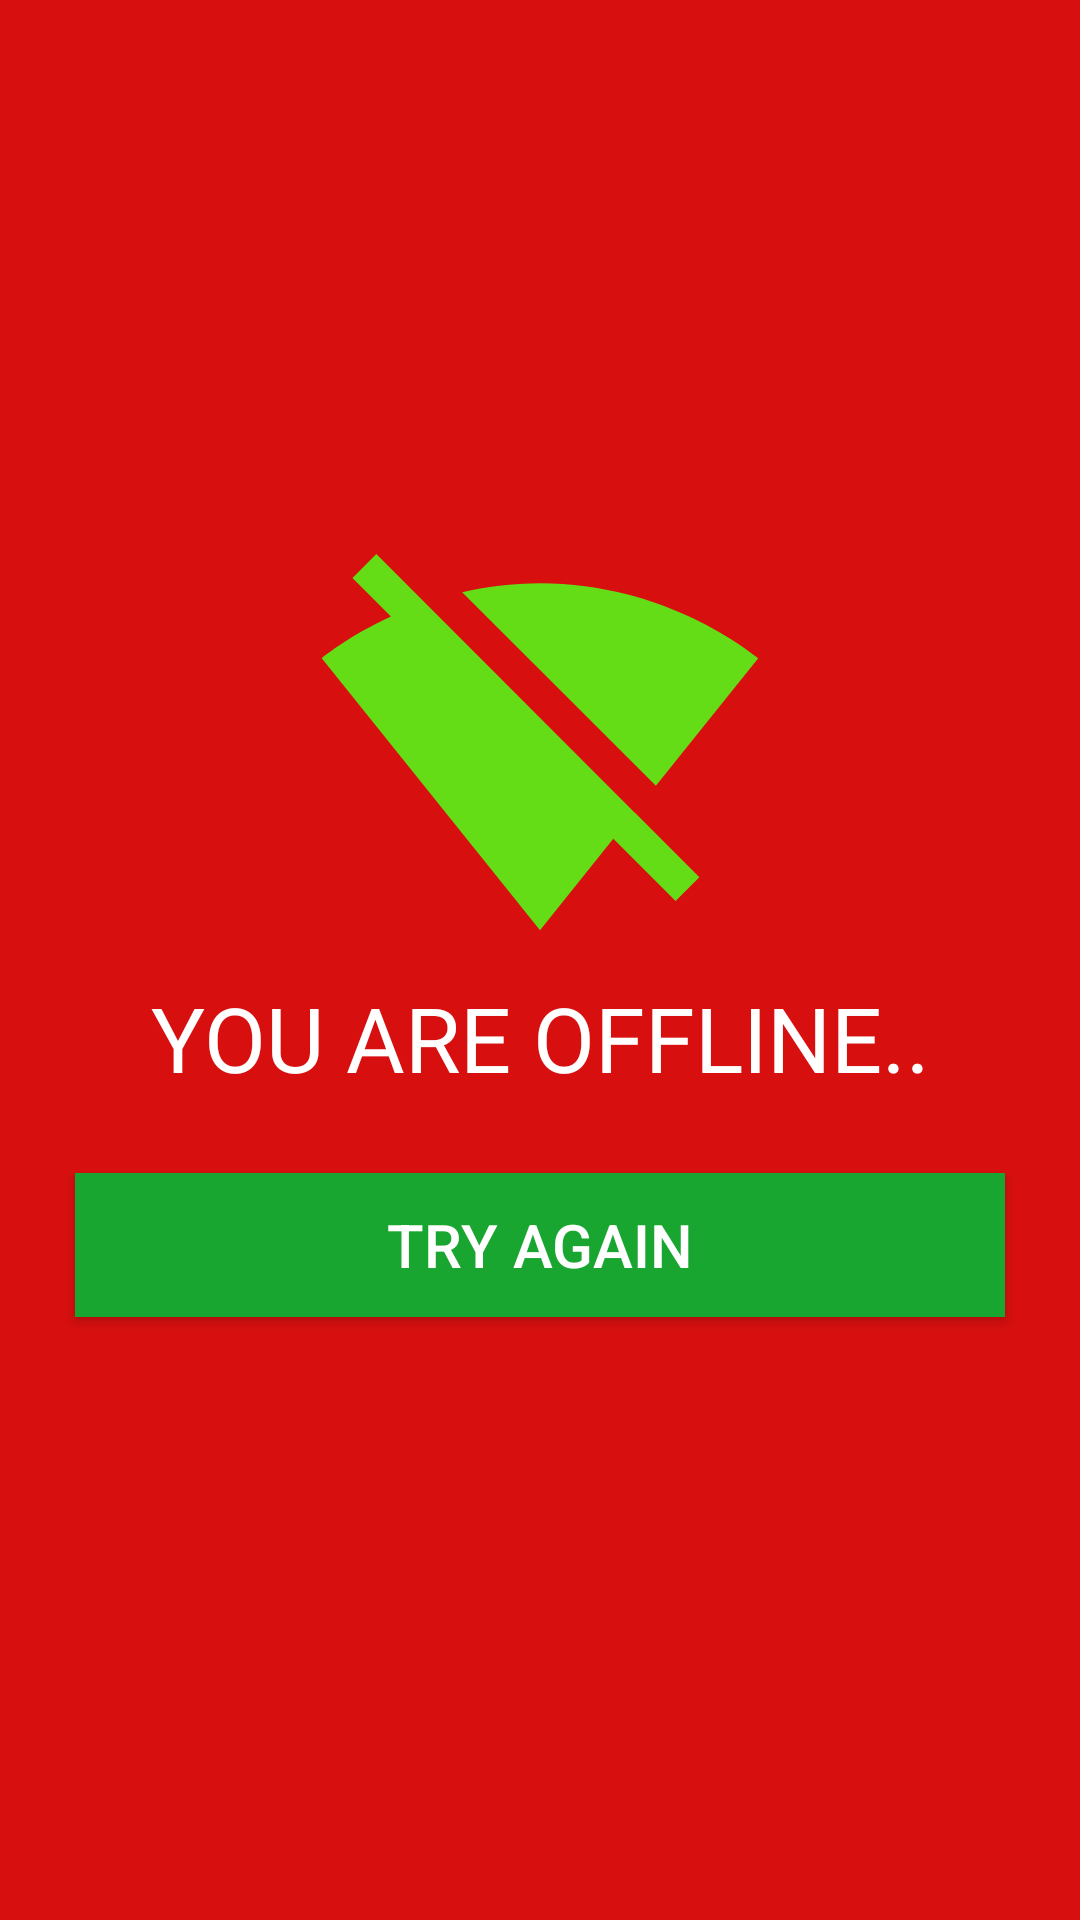

The Android layout XML behind this screen, and the referenced resources:
<!-- AndroidManifest.xml: application theme AppTheme -->
<!-- res/layout/activity_offline.xml -->
<?xml version="1.0" encoding="utf-8"?>
<RelativeLayout
    xmlns:android="http://schemas.android.com/apk/res/android"
    xmlns:app="http://schemas.android.com/apk/res-auto"
    xmlns:tools="http://schemas.android.com/tools"
    android:layout_width="match_parent"
    android:layout_height="match_parent"
    tools:context=".MainActivity"
    android:background="#F0D50000"
    >
    <LinearLayout
        android:layout_width="match_parent"
        android:layout_height="match_parent"
        android:orientation="vertical"
        android:gravity="center">
        <ImageView
            android:layout_width="150dp"
            android:layout_height="150dp"
            android:src="@drawable/ic_signal_wifi_off"
            android:layout_gravity="center_horizontal" />
        <TextView
            android:layout_width="match_parent"
            android:layout_height="wrap_content"
            android:gravity="center"
            android:textColor="@android:color/white"
            android:text="YOU ARE OFFLINE.."
            android:textSize="30sp"/>
        <Button
            android:id="@+id/offline_btn"
            android:layout_width="match_parent"
            android:layout_height="wrap_content"
            android:layout_margin="25dp"
            android:padding="10dp"
            android:textSize="20sp"
            android:textColor="@android:color/white"
            android:text="TRY AGAIN"
            android:background="@color/ic_launcher_background"/>

    </LinearLayout>

</RelativeLayout>
<!-- resources referenced by this layout -->
<resources>
  <color name="ic_launcher_background">#18A630</color>
  <!-- drawable ic_signal_wifi_off (drawable) -->
  <vector android:height="100dp"
      android:viewportHeight="24.0"
      android:viewportWidth="24.0"
      android:width="100dp"
      xmlns:android="http://schemas.android.com/apk/res/android">
      <path
          android:fillColor="#64DD17"
          android:pathData="M23.64,7c-0.45,-0.34 -4.93,-4 -11.64,-4 -1.5,0 -2.89,0.19 -4.15,0.48L18.18,13.8 23.64,7zM17.04,15.22L3.27,1.44 2,2.72l2.05,2.06C1.91,5.76 0.59,6.82 0.36,7l11.63,14.49 0.01,0.01 0.01,-0.01 3.9,-4.86 3.32,3.32 1.27,-1.27 -3.46,-3.46z"/>
  </vector>
  <style name="AppTheme" parent="Theme.AppCompat.Light.NoActionBar">
          
          <item name="colorPrimary">#1565C0</item>
          <item name="colorPrimaryDark">@color/blue</item>
          <item name="colorAccent">@color/colorAccent</item>
      </style>
  <color name="blue">#1053A3</color>
  <color name="colorAccent">#FCA020</color>
</resources>
